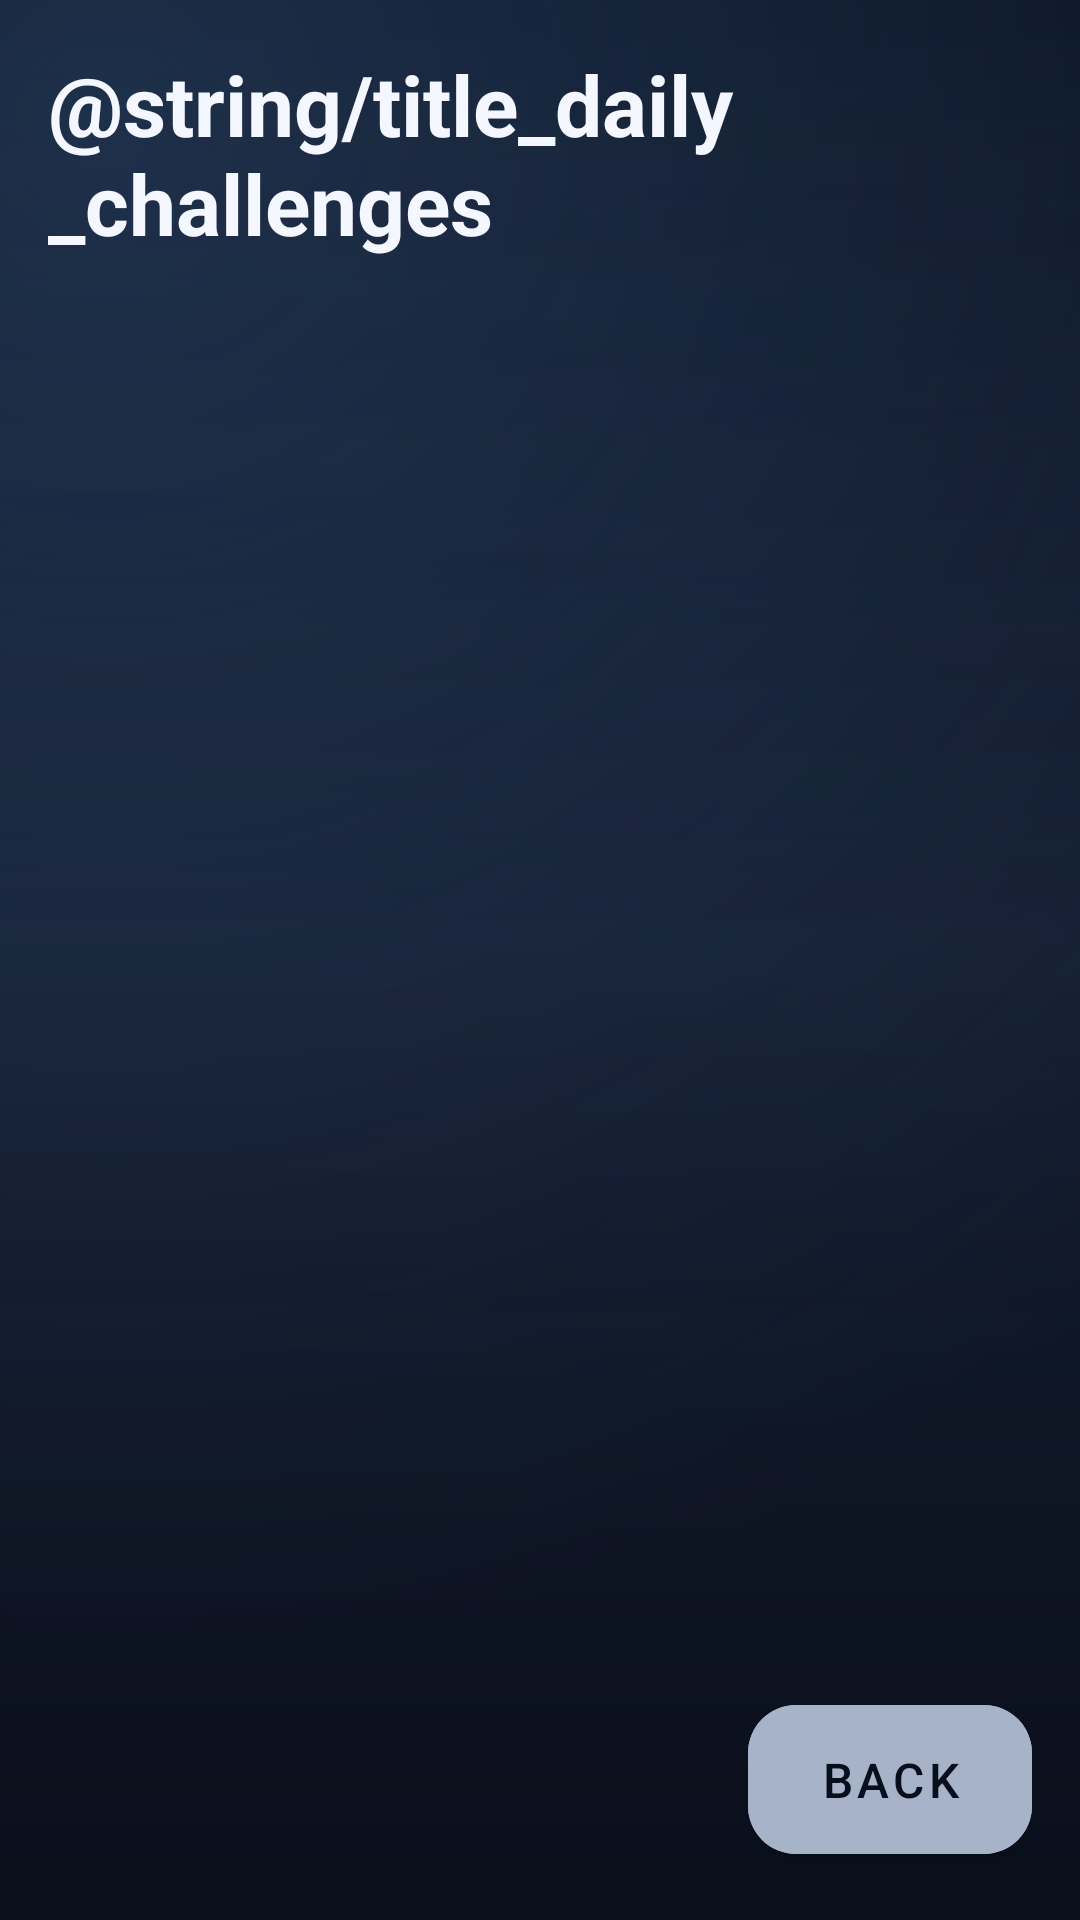

Produce the Android XML layout that renders to this screen, including the resource entries it uses.
<!-- AndroidManifest.xml: application theme Theme.BreakoutPlus -->
<!-- res/layout/activity_daily_challenges.xml -->
<androidx.constraintlayout.widget.ConstraintLayout xmlns:android="http://schemas.android.com/apk/res/android"
    xmlns:app="http://schemas.android.com/apk/res-auto"
    android:layout_width="match_parent"
    android:layout_height="match_parent"
    android:background="@drawable/menu_background"
    android:padding="@dimen/bp_margin">

    <TextView
        android:id="@+id/challengesTitle"
        style="@style/Text.BreakoutPlus.ScreenTitle"
        android:layout_width="wrap_content"
        android:layout_height="wrap_content"
        android:text="@string/title_daily_challenges"
        app:layout_constraintStart_toStartOf="parent"
        app:layout_constraintTop_toTopOf="parent" />

    <ScrollView
        android:id="@+id/challengesScroll"
        android:layout_width="0dp"
        android:layout_height="0dp"
        android:layout_marginTop="16dp"
        app:layout_constraintBottom_toTopOf="@id/challengesFooter"
        app:layout_constraintEnd_toEndOf="parent"
        app:layout_constraintStart_toStartOf="parent"
        app:layout_constraintTop_toBottomOf="@id/challengesTitle">

        <LinearLayout
            android:id="@+id/challengesList"
            android:layout_width="match_parent"
            android:layout_height="wrap_content"
            android:orientation="vertical"
            android:paddingBottom="12dp" />
    </ScrollView>

    <LinearLayout
        android:id="@+id/challengesFooter"
        android:layout_width="0dp"
        android:layout_height="wrap_content"
        android:gravity="end"
        app:layout_constraintBottom_toBottomOf="parent"
        app:layout_constraintEnd_toEndOf="parent"
        app:layout_constraintStart_toStartOf="parent">

        <com.google.android.material.button.MaterialButton
            android:id="@+id/buttonChallengesBack"
            style="@style/Widget.BreakoutPlus.Button"
            android:layout_width="wrap_content"
            android:layout_height="wrap_content"
            android:text="@string/label_back"
            android:backgroundTint="@color/bp_gray" />
    </LinearLayout>

</androidx.constraintlayout.widget.ConstraintLayout>
<!-- resources referenced by this layout -->
<resources>
  <color name="bp_gray">#A6B3C9</color>
  <dimen name="bp_margin">16dp</dimen>
  <!-- drawable menu_background (drawable) -->
  <layer-list xmlns:android="http://schemas.android.com/apk/res/android">
      <item>
          <shape android:shape="rectangle">
              <gradient
                  android:angle="128"
                  android:startColor="@color/bp_navy"
                  android:centerColor="@color/bp_ink"
                  android:endColor="@color/bp_shadow" />
          </shape>
      </item>
  
      <item>
          <shape android:shape="rectangle">
              <gradient
                  android:type="radial"
                  android:centerX="0.1"
                  android:centerY="0.06"
                  android:gradientRadius="520dp"
                  android:startColor="@color/bp_glow_top"
                  android:endColor="@color/bp_transparent" />
          </shape>
      </item>
  
      <item>
          <shape android:shape="rectangle">
              <gradient
                  android:angle="270"
                  android:startColor="@color/bp_transparent"
                  android:centerColor="@color/bp_scrim_mid"
                  android:endColor="@color/bp_scrim_bottom" />
          </shape>
      </item>
  </layer-list>
  <string name="label_back">Back</string>
  <style name="Text.BreakoutPlus.ScreenTitle" parent="Widget.MaterialComponents.TextView">
          <item name="android:textColor">@color/bp_white</item>
          <item name="android:textSize">@dimen/bp_screen_title_size</item>
          <item name="android:textStyle">bold</item>
      </style>
  <style name="Widget.BreakoutPlus.Button" parent="Widget.MaterialComponents.Button">
          <item name="android:insetLeft">0dp</item>
          <item name="android:insetRight">0dp</item>
          <item name="android:paddingLeft">24dp</item>
          <item name="android:paddingRight">24dp</item>
          <item name="android:paddingTop">14dp</item>
          <item name="android:paddingBottom">14dp</item>
          <item name="android:textAllCaps">true</item>
          <item name="android:textColor">@color/bp_navy</item>
          <item name="android:textSize">@dimen/bp_body_text_size</item>
          <item name="backgroundTint">@color/bp_cyan</item>
          <item name="cornerRadius">16dp</item>
      </style>
  <style name="Theme.BreakoutPlus" parent="Theme.MaterialComponents.DayNight.NoActionBar">
          <item name="colorPrimary">@color/bp_cyan</item>
          <item name="colorPrimaryVariant">@color/bp_magenta</item>
          <item name="colorOnPrimary">@color/bp_navy</item>
          <item name="colorSecondary">@color/bp_gold</item>
          <item name="colorSecondaryVariant">@color/bp_green</item>
          <item name="colorOnSecondary">@color/bp_navy</item>
          <item name="android:statusBarColor">@color/bp_navy</item>
          <item name="android:navigationBarColor">@color/bp_navy</item>
          <item name="android:windowBackground">@color/bp_navy</item>
          <item name="android:forceDarkAllowed" tools:targetApi="q">false</item>
          <item name="android:windowLightStatusBar">false</item>
      </style>
  <color name="bp_navy">#070E1C</color>
  <color name="bp_ink">#111A2C</color>
  <color name="bp_shadow">#060A14</color>
  <color name="bp_glow_top">#663D5E8A</color>
  <color name="bp_transparent">#00000000</color>
  <color name="bp_scrim_mid">#221D2B44</color>
  <color name="bp_scrim_bottom">#4D111A2B</color>
  <color name="bp_white">#F4F7FF</color>
  <dimen name="bp_screen_title_size">28sp</dimen>
  <dimen name="bp_body_text_size">16sp</dimen>
  <color name="bp_cyan">#58E2FF</color>
  <color name="bp_magenta">#FF6EA3</color>
  <color name="bp_gold">#F6C45A</color>
  <color name="bp_green">#48D894</color>
</resources>
